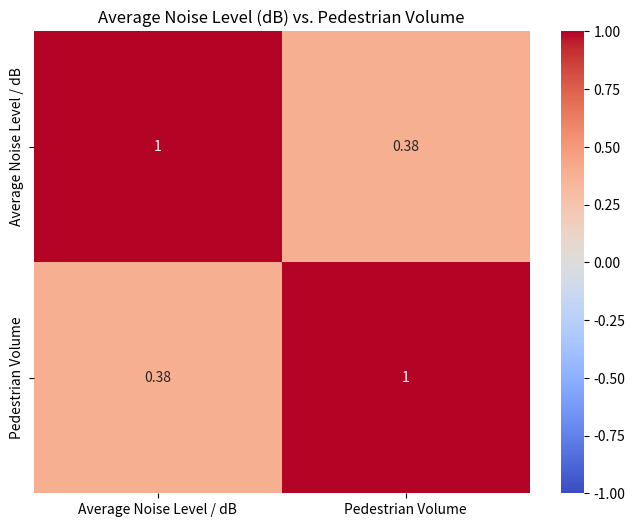

The matplotlib source for this figure:
import pandas as pd
import seaborn as sns
import matplotlib.pyplot as plt

data = {
    'Average Noise Level / dB': [61.5, 64.9, 65.9, 59.7, 69.8, 69.7, 63.9, 65.9, 64.7, 62.3, 54.8, 54.7],
    'Pedestrian Volume': [82, 82, 199, 70, 39, 57, 48, 117, 67, 21, 13, 28],
}

df = pd.DataFrame(data)
corr_matrix = df.corr()

plt.figure(figsize=(8, 6))
sns.heatmap(corr_matrix, annot=True, cmap='coolwarm', vmin=-1, vmax=1)
plt.title("Average Noise Level (dB) vs. Pedestrian Volume")
plt.show()